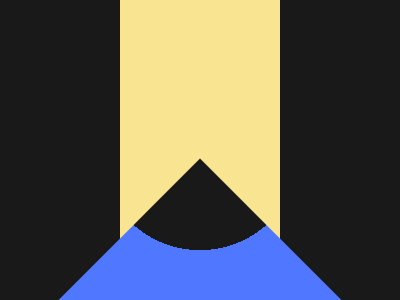

Here is a drawing made with CSS. Write the source that renders it.

<!DOCTYPE html>
<html lang="en">
	<head>
		<meta charset="UTF-8" />
		<meta http-equiv="X-UA-Compatible" content="IE=edge" />
		<meta name="viewport" content="width=device-width, initial-scale=1.0" />
		<title>#89 - Summit</title>
		<style>
			body {
				background: radial-gradient(circle, #f9e492 40%, #191919 1%);
			}
			div {
				width: 200px;
				height: 200px;
				background: radial-gradient(circle at -6px -6px, #191919 100px, #4f77ff 1%);
				position: absolute;
				left: 100px;
				bottom: -100px;
				transform: rotate(45deg);
			}
		</style>
	</head>
	<body>
		<div></div>
	</body>
</html>
